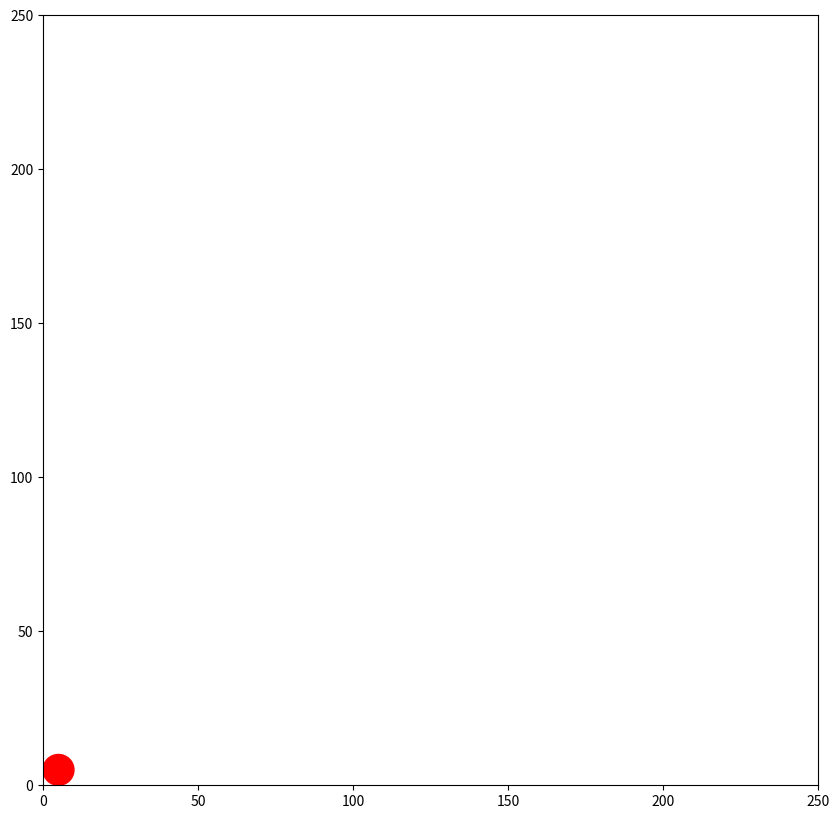

Recreate this plot in Python.
import matplotlib.pyplot as plt
import matplotlib.animation as animation
import random

LIMIT_X = 250
LIMIT_Y = 250
RAIO_CABECA_COBRA = 5
DIR_X_CABECA_COBRA = 5
DIR_Y_CABECA_COBRA = 5
TAMANHO_DA_COBRA = 3

RIGHT = 'right'
LEFT = 'left'
UP = 'up'
DOWN = 'down'

# última posição da cobra
LAST_POS = None

# inicio do movimento da cobra
START_MOVE = 0

# Criando um fundo branco
FIG, AX = plt.subplots(figsize=(10, 10))

# desenhando a cobra
COBRA = []

# Passo de movimento da cabeça da cobra
STEP = RAIO_CABECA_COBRA * 2

# Sentido de movimento da cabeça no eixo X
SENT_X = 0

# Sentido de movimento da cabeça no eixo Y
SENT_Y = 0

# desenhando fruta
FRUTA = None

def gerar_numeros():
	x = random.choice(range(5, 250, 10))
	y = random.choice(range(5, 250, 10))
	for i in COBRA:
		pos = i.center
		if pos[0] == x and pos[1] == y:
			x, y = gerar_numeros()
			return x, y
	return x, y

def update(frame = 0):
	"""Atualiza a posição da cabeça da cobra continuamente"""

	global FRUTA
	global DIR_X_CABECA_COBRA
	global DIR_Y_CABECA_COBRA
	global TAMANHO_DA_COBRA
	DIR_X = DIR_X_CABECA_COBRA + STEP * SENT_X
	DIR_Y = DIR_Y_CABECA_COBRA + STEP * SENT_Y

	# Verifica se a cobra se movimentou
	if not START_MOVE:
		return

	# Verifica se o movimento da cobra extrapolou os limites da tela
	if DIR_X < RAIO_CABECA_COBRA:
		return
	if DIR_X > LIMIT_X - RAIO_CABECA_COBRA:
		return
	if DIR_Y > LIMIT_Y - RAIO_CABECA_COBRA:
		return
	if DIR_Y < RAIO_CABECA_COBRA:
		return
	
	# Verifica se a cobra não bateu no seu corpo
	for i in range(len(COBRA)):
		if i < len(COBRA) -1:
			pos = COBRA[i].center
			if pos[0] == DIR_X_CABECA_COBRA and pos[1] == DIR_Y_CABECA_COBRA:
				return
	
	DIR_X_CABECA_COBRA = DIR_X
	DIR_Y_CABECA_COBRA = DIR_Y

	# Desenha repetidamente a cabeça da cobra no seu novo lugar
	COBRA.append(plt.Circle((DIR_X_CABECA_COBRA, DIR_Y_CABECA_COBRA), RAIO_CABECA_COBRA, color='red'))
	AX.add_patch(COBRA[-1])

	# limita o tamanho da cobra
	if len(COBRA) > TAMANHO_DA_COBRA:
		cauda = COBRA.pop(0)
		cauda.remove()
		del cauda

	# atualizando a cor do corpo da cobra no fundo branco
	for i in range(len(COBRA)):
		if i < len(COBRA) -1:
			COBRA[i].set_facecolor('blue')

	# fruta não existe
	if not FRUTA:
		# Desenhando um círculo (cabeça da cobra)
		DIR_X_FRUTA, DIR_Y_FRUTA = gerar_numeros()
		FRUTA = plt.Circle((DIR_X_FRUTA, DIR_Y_FRUTA), RAIO_CABECA_COBRA, color='yellow')

		# Adicionar a fruta ao fundo branco
		AX.add_patch(FRUTA)

	# fruta existe
	if FRUTA:
		pos_fruta = FRUTA.center
		if DIR_X_CABECA_COBRA == pos_fruta[0] and DIR_Y_CABECA_COBRA == pos_fruta[1]:
			FRUTA.remove()
			del FRUTA
			FRUTA = None
			TAMANHO_DA_COBRA += 1


def on_key(event):
	"""Movimenta a cabeça da cobra quando uma tecla é pressionada"""

	global SENT_X
	global SENT_Y
	global START_MOVE
	global LAST_POS

	if event.key == LEFT:
		if LAST_POS == RIGHT:
			return
		LAST_POS = LEFT
		SENT_X = 0
		SENT_Y = 0
		if DIR_X_CABECA_COBRA > RAIO_CABECA_COBRA:
			START_MOVE = 1
			SENT_X = -1
	elif event.key == RIGHT:
		if LAST_POS == LEFT:
			return
		LAST_POS = RIGHT
		SENT_X = 0
		SENT_Y = 0
		if DIR_X_CABECA_COBRA < LIMIT_X - RAIO_CABECA_COBRA:
			START_MOVE = 1
			SENT_X = 1
	elif event.key == UP:
		if LAST_POS == DOWN:
			return
		LAST_POS = UP
		SENT_X = 0
		SENT_Y = 0
		if DIR_Y_CABECA_COBRA < LIMIT_Y - RAIO_CABECA_COBRA:
			START_MOVE = 1
			SENT_Y = 1
	elif event.key == DOWN:
		if LAST_POS == UP:
			return
		LAST_POS = DOWN
		SENT_X = 0
		SENT_Y = 0
		if DIR_Y_CABECA_COBRA > RAIO_CABECA_COBRA:
			START_MOVE = 1
			SENT_Y = -1

	FIG.canvas.draw()

def main():
	# Desenhando um círculo (cabeça da cobra)
	circle = plt.Circle((DIR_X_CABECA_COBRA, DIR_Y_CABECA_COBRA), RAIO_CABECA_COBRA, color='red')

	# Adicionando a cabeça ao corpo da cobra
	COBRA.append(circle)

	# Adicionar a cabeça da cobra ao fundo branco
	AX.add_patch(circle)

	# Configurando limites
	AX.set_xlim(0, LIMIT_X)
	AX.set_ylim(0, LIMIT_Y)
	
	# Conectando o evento de teclado
	FIG.canvas.mpl_connect("key_press_event", on_key)

	# Criando a animação para atualizar a posição do círculo
	ani = animation.FuncAnimation(FIG, update, frames=500, interval=120, blit=False)

	plt.show()

if __name__ == "__main__":
	main()